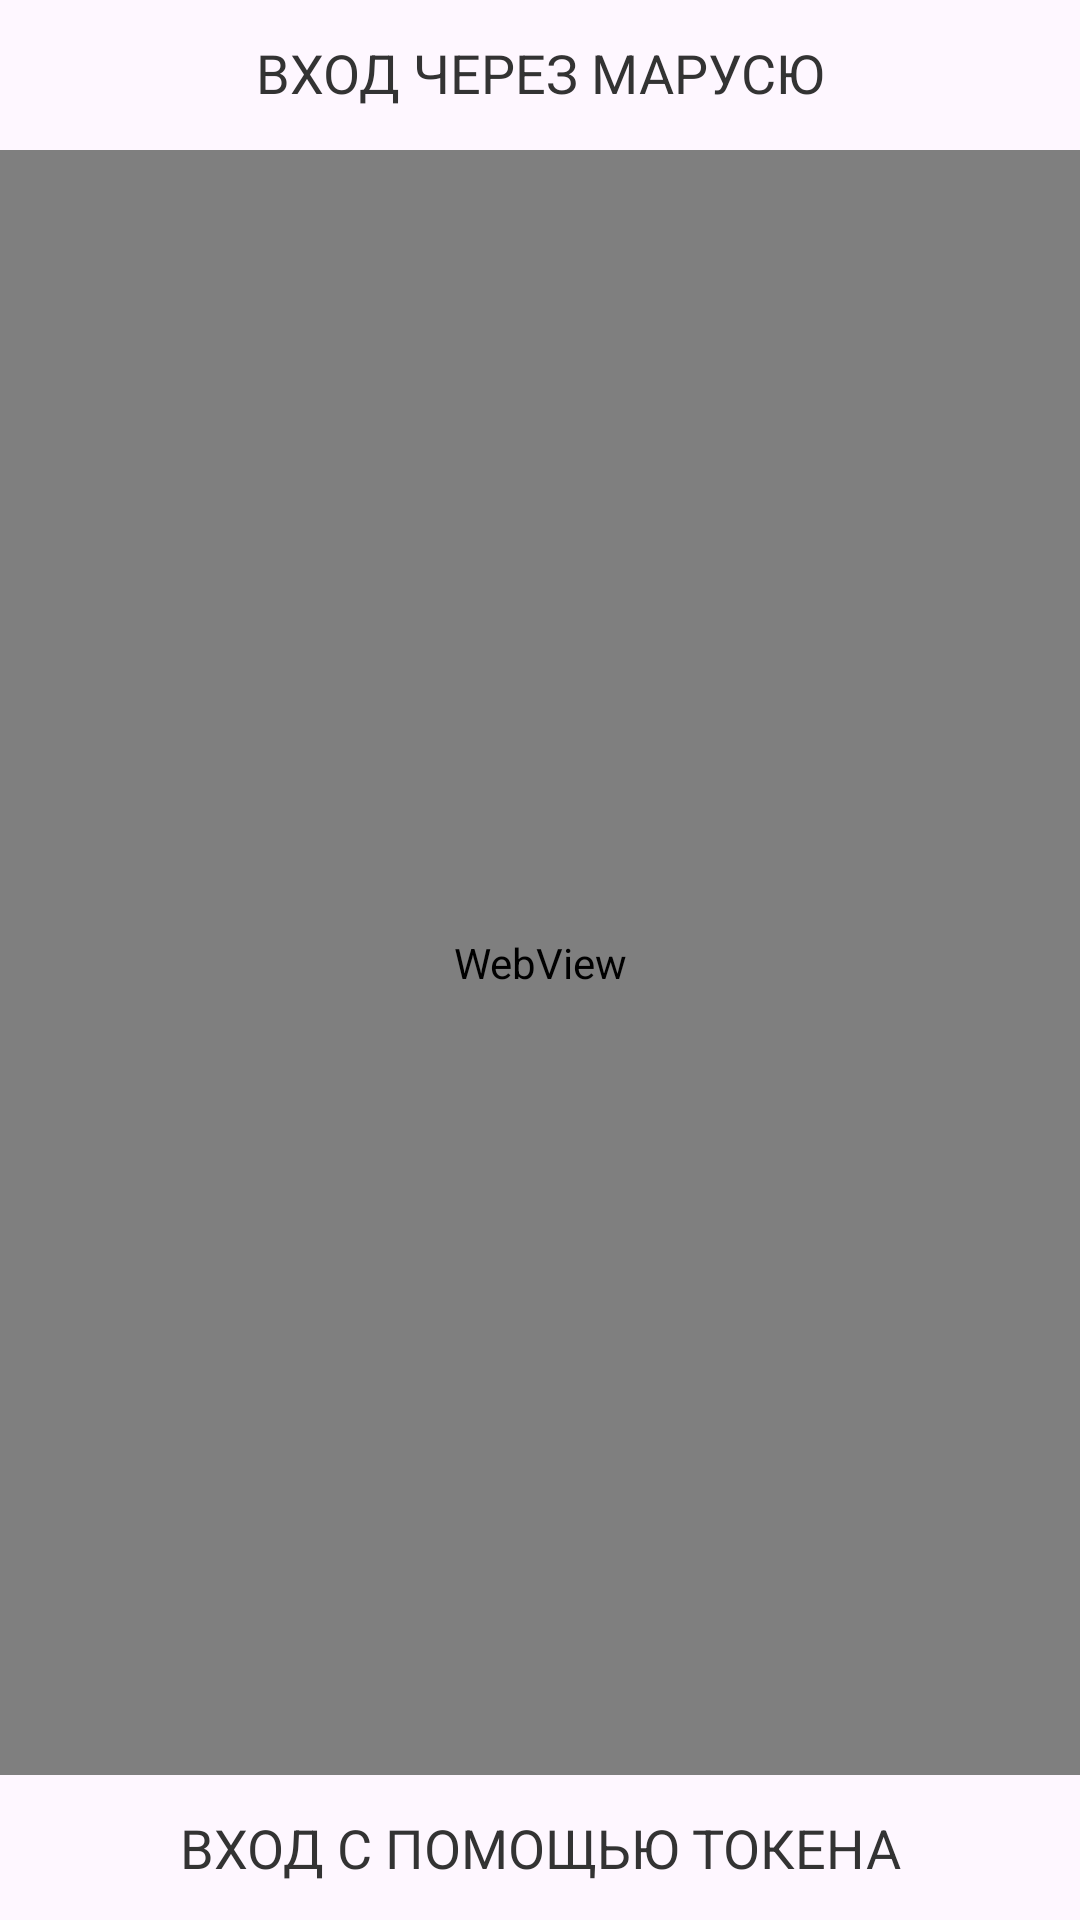

Layout XML and referenced resources for this Android screen:
<!-- AndroidManifest.xml: application theme Theme.Scrippy -->
<!-- res/layout/activity_vk_web_auth.xml -->
<?xml version="1.0" encoding="utf-8"?>
<RelativeLayout xmlns:android="http://schemas.android.com/apk/res/android"
    xmlns:app="http://schemas.android.com/apk/res-auto"
    android:layout_width="match_parent"
    android:layout_height="match_parent">

    <WebView
        android:id="@+id/webview"
        android:layout_width="match_parent"
        android:layout_height="match_parent"
        android:layout_above="@+id/nextToken"
        android:layout_marginTop="50dp"/>

    <ProgressBar
        android:id="@+id/progressBar"
        style="?android:attr/progressBarStyleLarge"
        android:layout_width="wrap_content"
        android:layout_height="wrap_content"
        android:layout_centerInParent="true"
        android:visibility="gone" />

    
    <LinearLayout
        android:id="@+id/otherLogin"
        android:layout_width="match_parent"
        android:layout_height="wrap_content"
        android:layout_alignParentTop="true"
        android:background="?android:selectableItemBackground"
        android:orientation="horizontal"
        android:padding="12dp"
        android:elevation="8dp">

        <TextView
            android:id="@+id/nextLogin"
            android:layout_width="match_parent"
            android:layout_height="wrap_content"
            android:text="ВХОД ЧЕРЕЗ МАРУСЮ"
            android:textAlignment="center"
            android:textColor="#333333"
            android:textSize="18sp" />


    </LinearLayout>

    
    <LinearLayout
        android:id="@+id/nextToken"
        android:layout_width="match_parent"
        android:layout_height="wrap_content"
        android:layout_alignParentBottom="true"
        android:background="?android:selectableItemBackground"
        android:orientation="horizontal"
        android:padding="12dp"
        android:elevation="8dp">

        <TextView
            android:id="@+id/next"
            android:layout_width="match_parent"
            android:layout_height="wrap_content"
            android:text="ВХОД С ПОМОЩЬЮ ТОКЕНА"
            android:textAlignment="center"
            android:textColor="#333333"
            android:textSize="18sp" />


    </LinearLayout>

</RelativeLayout>
<!-- resources referenced by this layout -->
<resources>
  <style name="Theme.Scrippy" parent="Base.Theme.Scrippy" />
  <style name="Base.Theme.Scrippy" parent="Theme.Material3.Light.NoActionBar">
          
          
          <item name="colorPrimaryDark">@color/color_primary</item>
  
          <item name="android:windowLightStatusBar">true</item>
          <item name="android:windowLightNavigationBar" tools:ignore="NewApi">true</item>
          <item name="android:navigationBarColor">#F3EDF7</item>
      </style>
  <color name="color_primary">#FFFFFF</color>
</resources>
